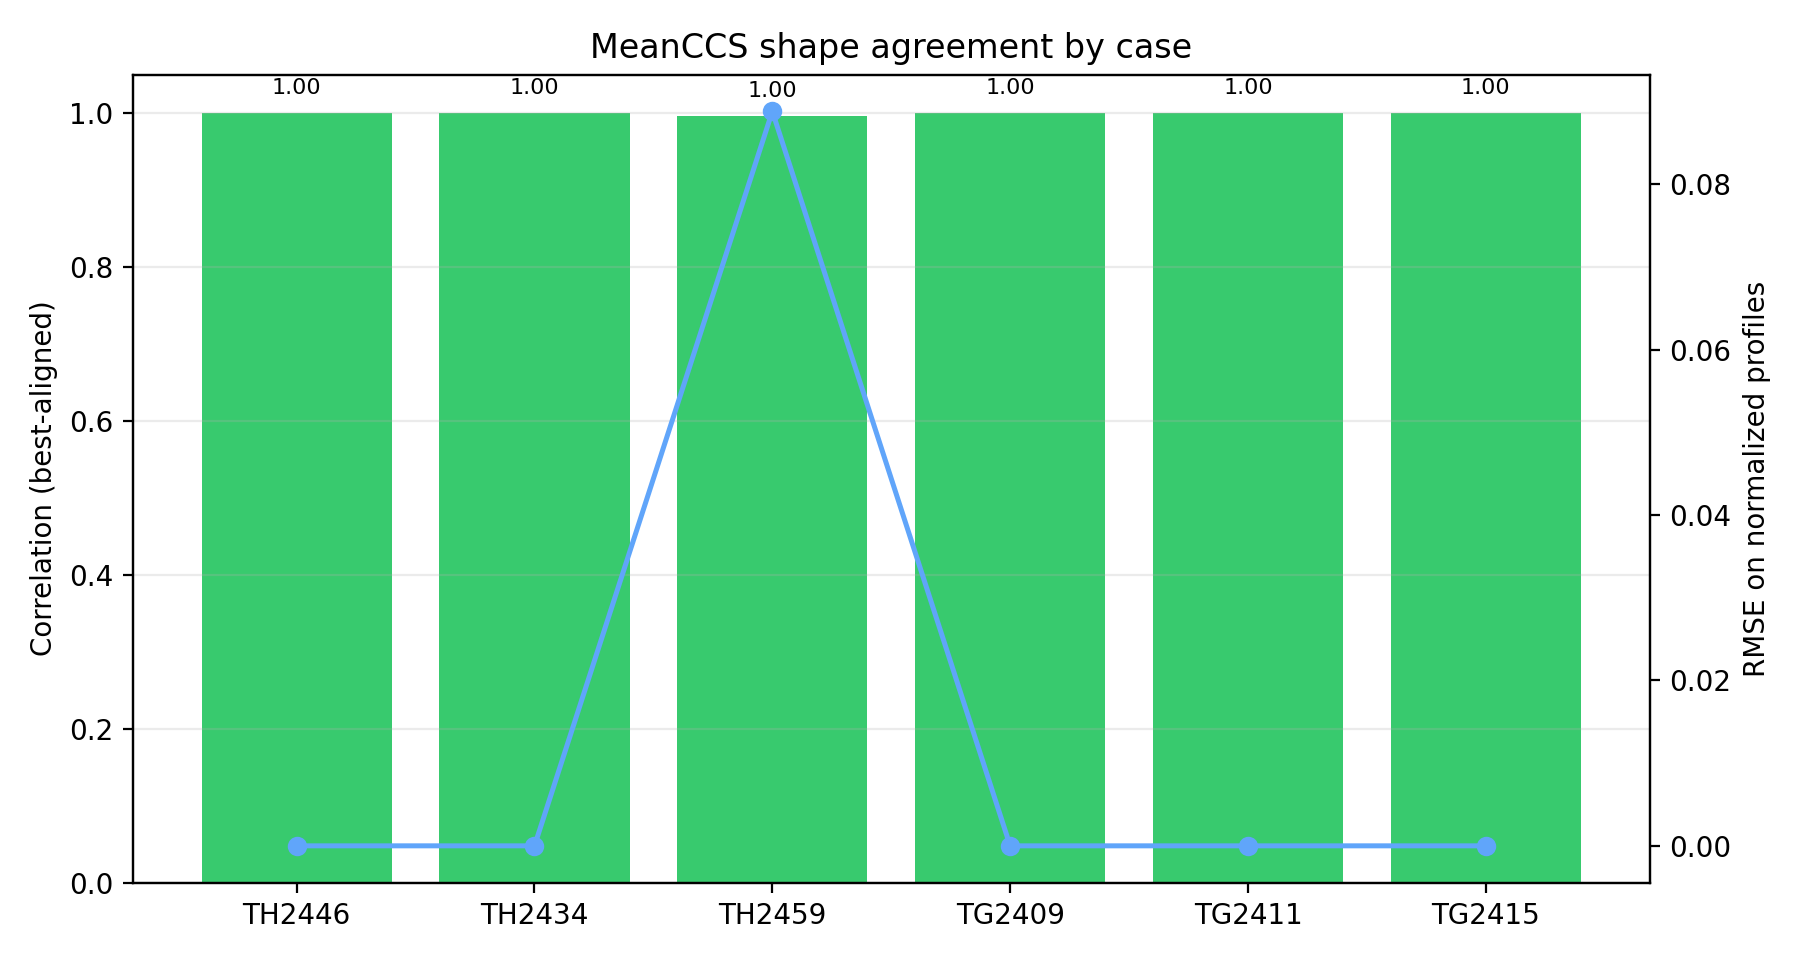

The file beside this chart, header and first rows:
case, best_aligned_corr, rmse_normalized, alignment_used
TH2446, 1, 0.000000, raw
TH2434, 1, 0.000000, reversed
TH2459, 0.9961, 0.08884, reversed
TG2409, 1, 0.000000, reversed
TG2411, 1, 0.000000, raw
TG2415, 1, 0.000000, reversed
